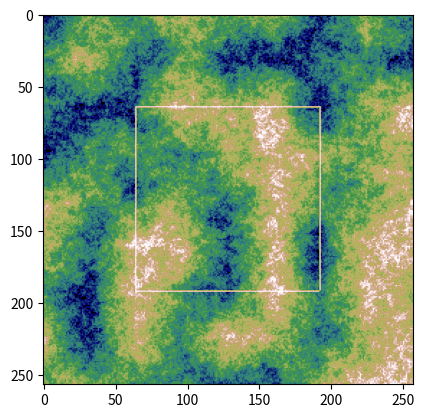

Recreate this plot in Python.
import math
import random
import itertools
from typing import Sequence

import numpy
from PIL import Image
from PIL import ImageFilter
from matplotlib import pyplot


def _randomize(value: float, r: float) -> float:
    return min(1., max(0., value + random.uniform(-r, r)))


def _render(image: Image, skip: bool = False) -> Image:
    rendered = image.copy()
    width, height = rendered.size
    if not skip:
        filtered_a = image.filter(ImageFilter.GaussianBlur(radius=1))
        data_a = numpy.array(filtered_a)
        rendered = Image.fromarray(data_a, mode="L")
    _rectangle(rendered, width // 4, height // 4, width // 2)
    return rendered


def is_power_two(n: int) -> bool:
    return n and (not(n & (n - 1)))


def _rectangle(im: Image, x: int, y: int, size: int):
    width, height = im.size
    for _v in range(size):
        if _v + x < width:
            im.putpixel((_v + x, y), 255)
            if y + size < height:
                im.putpixel((_v + x, y + size), 255)
        if _v + y < height:
            im.putpixel((x, _v + y), 255)
            if x + size < width:
                im.putpixel((x + size, _v + y), 255)


class Tile:
    def __init__(self, size: int, grid_size: int = 64, randomization: int = 50, value_min: int = 1, value_max: int = 255):
        assert is_power_two(size - 1)
        self._size = size
        self._grid_size = grid_size
        self._min = value_min
        self._max = value_max
        self._randomization = randomization

        self._grid = [[0 for _ in range(size)] for _ in range(size)]

    def draw(self, skip_render: bool = True):
        image = Image.fromarray(numpy.uint8(self._grid), "L")
        image = _render(image, skip=skip_render)

        pyplot.imshow(image, cmap="gist_earth", vmin=self._min, vmax=self._max)

    def new(self):
        return Tile(
            self._size,
            grid_size=self._grid_size,
            randomization=self._randomization,
            value_min=self._min,
            value_max=self._max)

    def get(self, x: int, y: int) -> int:
        assert self._size > x >= 0
        if not self._size > y >= 0:
            assert False

        row = self._grid[y]
        return row[x]

    def delete(self, x: int, y: int):
        row = self._grid[y]
        row[x] = 0

    def set(self, x: int, y: int, value: int, overwrite: bool = True):
        if not self._size > x >= 0:
            assert False
        if not self._size > y >= 0:
            assert False
        if not self._max >= value >= self._min:
            assert False

        if not overwrite and 0 < self.get(x, y):
            return

        try:
            row = self._grid[y]
            row[x] = value
        except TypeError:
            assert False

    def _randomize(self, value: int, r: int) -> int:
        #value_r = value + random.randint(-r, r)
        #if self._max < value_r:
        #    return 2 * self._max - value_r
        #if value_r < self._min:
        #    return 2 * self._min - value_r
        #return value_r
        return min(self._max, max(self._min, value + random.randint(-r, r)))

    def _set_intermediates(self, x_origin: int, y_origin: int, window: int):
        x_mid = x_origin + window // 2
        y_mid = y_origin + window // 2

        n_undefined = 0 == self.get(x_mid, y_origin)
        e_undefined = 0 == self.get(x_origin + window, y_mid)
        s_undefined = 0 == self.get(x_mid, y_origin + window)
        w_undefined = 0 == self.get(x_origin, y_mid)
        m_undefined = 0 == self.get(x_mid, y_mid)

        value_nw = self.get(x_origin, y_origin)
        value_ne = self.get(x_origin + window, y_origin)
        value_se = self.get(x_origin + window, y_origin + window)
        value_sw = self.get(x_origin, y_origin + window)

        r = self._randomization  # window // 1

        if e_undefined:
            value_e = (value_ne + value_se) // 2
            self.set(x_origin + window, y_mid, self._randomize(value_e, r), overwrite=False)

        if s_undefined:
            value_s = (value_se + value_sw) // 2
            self.set(x_mid, y_origin + window, self._randomize(value_s, r), overwrite=False)

        if m_undefined:
            value_m = (value_nw + value_ne + value_se + value_sw) // 4
            self.set(x_mid, y_mid, self._randomize(value_m, r), overwrite=False)

        if n_undefined and y_origin == 0:
            value_n = (value_nw + value_ne) // 2
            self.set(x_mid, y_origin, self._randomize(value_n, r), overwrite=False)

        if w_undefined and x_origin == 0:
            value_w = (value_sw + value_nw) // 2
            self.set(x_origin, y_mid, self._randomize(value_w, r), overwrite=False)

    def create_noise(self, x_offset: int = 0, y_offset: int = 0):
        window = self._grid_size
        while 1 < window:

            _x = x_offset
            while _x < self._size - window:

                _y = y_offset
                while _y < self._size - window:
                    if window == self._grid_size:
                        value_nw = random.randint(self._min, self._max)
                        self.set(_x, _y, value_nw, overwrite=False)

                        value_ne = random.randint(self._min, self._max)
                        self.set(_x + window, _y, value_ne, overwrite=False)

                        value_se = random.randint(self._min, self._max)
                        self.set(_x + window, _y + window, value_se, overwrite=False)

                        value_sw = random.randint(self._min, self._max)
                        self.set(_x, _y + window, value_sw, overwrite=False)

                    self._set_intermediates(_x, _y, window)

                    _y += window

                _x += window

            window //= 2

    def _get_neighbors(self, x: int, y: int) -> Sequence[int]:
        neighbors = itertools.product((-1, 0, 1), repeat=2)
        neighbor_values= []
        for _dx, _dy in neighbors:
            if _dx == _dy == 0:
                continue
            _x = x + _dx
            if _x < 0 or _x >= self._size:
                continue
            _y = y + _dy
            if _y < 0 or _y >= self._size:
                continue
            value = self.get(_x, _y)
            if value < 1:
                continue
            neighbor_values.append(value)
        return neighbor_values

    def _create_noise(self):
        shuffled_y = list(range(self._size))
        random.shuffle(shuffled_y)

        shuffled_x = list(range(self._size))
        random.shuffle(shuffled_x)
        for y in shuffled_y:
            for x in shuffled_x:
                value = self.get(x, y)
                if 0 < value:
                    continue
                neighbors = self._get_neighbors(x, y)
                if len(neighbors) < 1:
                    value = random.randint(self._min, self._max)
                else:
                    average = sum(neighbors) // len(neighbors)
                    value = self._randomize(average, self._randomization)
                self.set(x, y, value)


class Map:
    def __init__(self, tile_size: int = 512 + 1, grid_size: int = 64, offset: int = 64, randomization: int = 30, value_min: int = 1, value_max: int = 255):
        self._tile_size = tile_size
        self._offset = offset
        self._randomization = randomization
        self._value_min, self._value_max = value_min, value_max
        self._tile_current = Tile(tile_size, grid_size=grid_size, randomization=randomization, value_min=value_min, value_max=value_max)
        self._tile_current.create_noise()

    def move_north(self):
        for x in range(self._tile_size):
            for y in range(self._tile_size - self._offset - 1, -1, -1):
                value = self._tile_current.get(x, y)
                self._tile_current.set(x, y + self._offset, value, overwrite=True)

            for y in range(self._offset):
                self._tile_current.delete(x, y)

        self._tile_current.create_noise()

    def move_east(self):
        for y in range(self._tile_size):
            for x in range(self._offset, self._tile_size):
                value = self._tile_current.get(x, y)
                self._tile_current.set(x - self._offset, y, value, overwrite=True)

            for x in range(self._tile_size - self._offset, self._tile_size):
                self._tile_current.delete(x, y)

        self._tile_current.create_noise()

    def move_south(self):
        for x in range(self._tile_size):
            for y in range(self._offset, self._tile_size):
                value = self._tile_current.get(x, y)
                self._tile_current.set(x, y - self._offset, value, overwrite=True)

            for y in range(self._tile_size - self._offset, self._tile_size):
                self._tile_current.delete(x, y)

        self._tile_current.create_noise()

    def move_west(self):
        for y in range(self._tile_size):
            for x in range(self._tile_size - self._offset - 1, -1, -1):
                value = self._tile_current.get(x, y)
                self._tile_current.set(x + self._offset, y, value)

            for x in range(self._offset):
                self._tile_current.delete(x, y)

        self._tile_current.create_noise()

    def zoom_in(self, ratio: float = .5):
        new_tile = self._tile_current.new()
        edge_size = math.ceil(self._tile_size * ratio)
        offset = (self._tile_size - edge_size) // 2
        for x in range(edge_size):
            for y in range(edge_size):
                value = self._tile_current.get(offset + x, offset + y)
                new_tile.set(round(x // ratio), round(y // ratio), value)

        self._tile_current = new_tile
        self._tile_current.create_noise()

    def zoom_out(self, ratio: float = 2.):
        new_tile = self._tile_current.new()
        edge_size = round(self._tile_size // ratio)
        offset = (self._tile_size - edge_size) // 2
        x_final = 0
        _x = .0
        while _x < self._tile_size:
            y_final = 0
            _y = .0
            x = math.floor(_x)
            while _y < self._tile_size:
                y = math.floor(_y)
                value = self._tile_current.get(x, y)
                new_tile.set(offset + x_final, offset + y_final, value)
                y_final += 1
                _y += ratio
            x_final += 1
            _x += ratio

        self._tile_current = new_tile
        self._tile_current.create_noise()

    def draw(self, skip_render: bool = True):
        self._tile_current.draw(skip_render=skip_render)


def main():
    size = 256
    map_tiles = Map(tile_size=size + 1, grid_size=size // 8, offset=size // 8, randomization=size // 8)

    def press(event):
        if event.key == "up":
            map_tiles.move_north()

        elif event.key == "left":
            map_tiles.move_west()

        elif event.key == "down":
            map_tiles.move_south()

        elif event.key == "right":
            map_tiles.move_east()

        elif event.key == "+":
            map_tiles.zoom_in()

        elif event.key == "-":
            map_tiles.zoom_out()

        else:
            return

        map_tiles.draw(skip_render=False)
        fig.canvas.draw()

    fig, ax = pyplot.subplots()

    fig.canvas.mpl_connect("key_press_event", press)

    map_tiles.draw()

    pyplot.show()


if __name__ == "__main__":
    random.seed(2346464)
    main()
